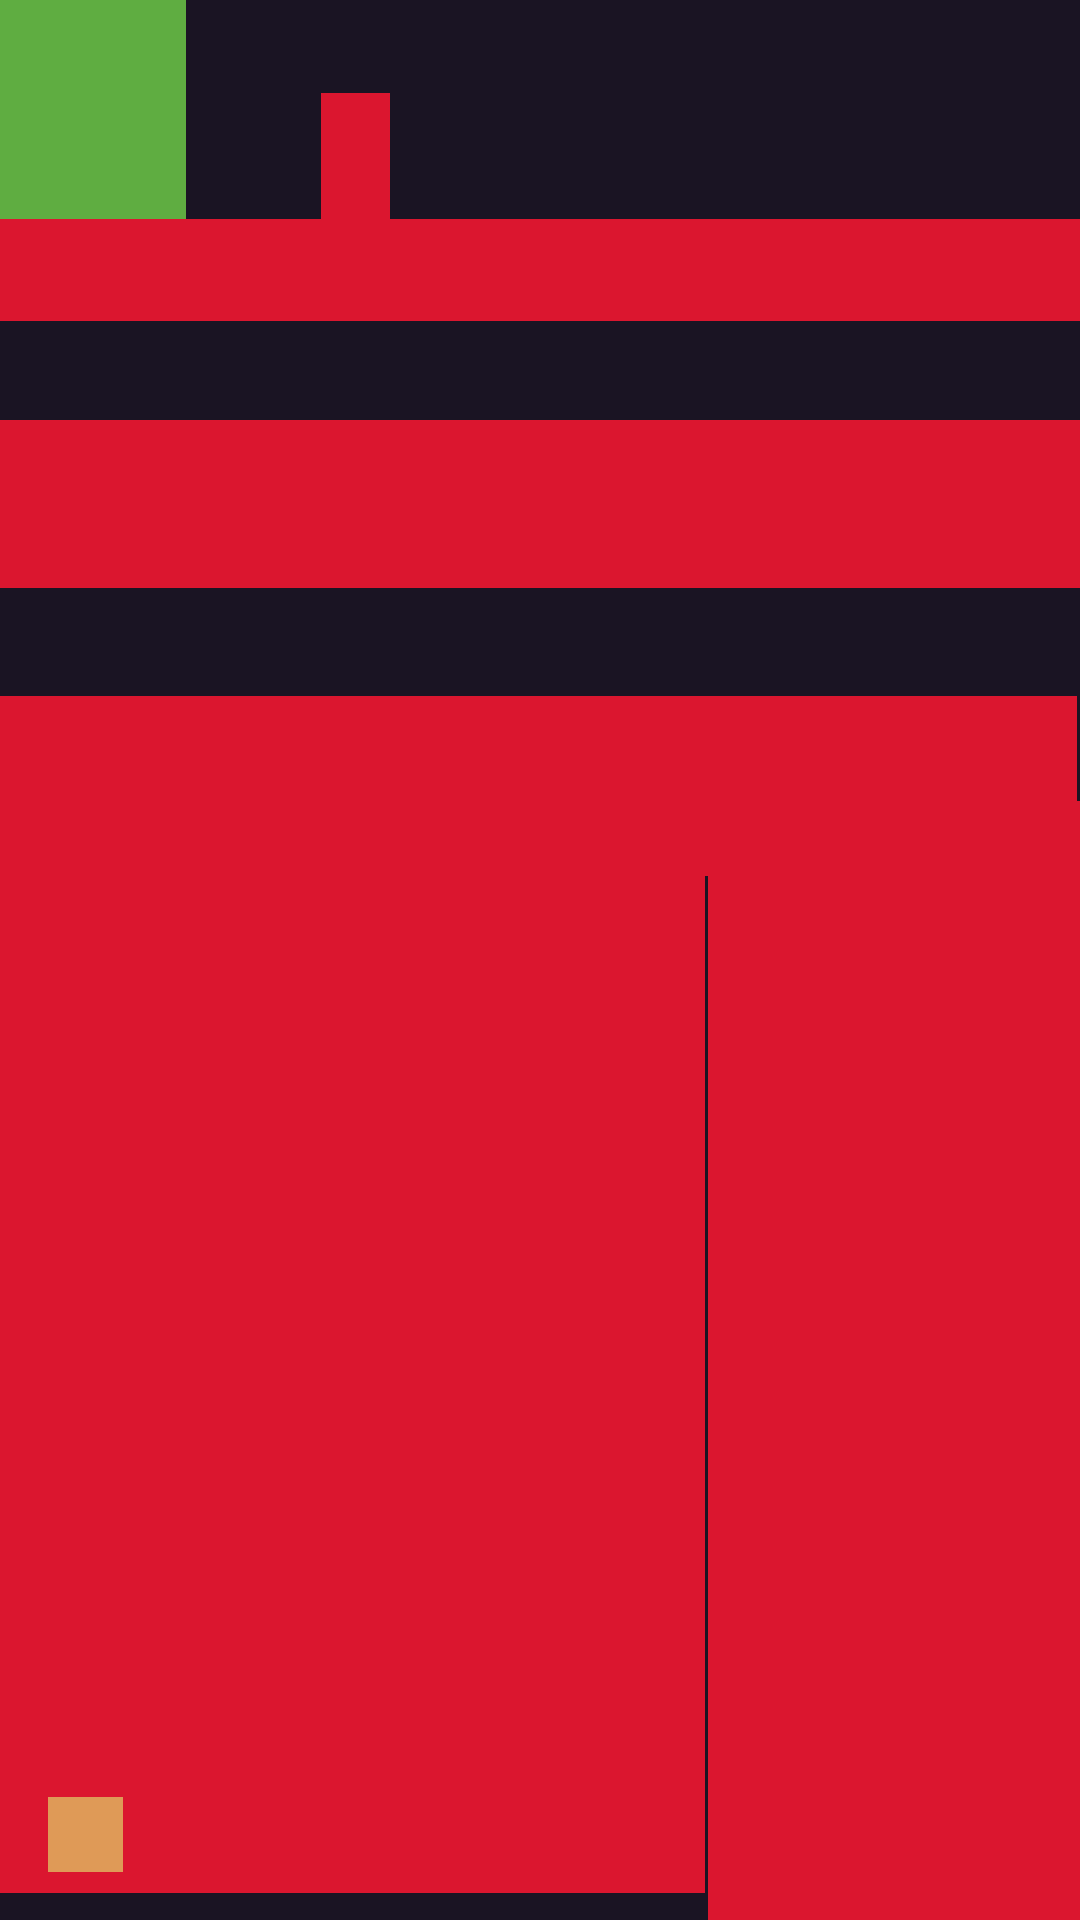

The Android layout XML behind this screen, and the referenced resources:
<!-- AndroidManifest.xml: application theme Theme.RectRun -->
<!-- res/layout/activity_level_three.xml -->
<?xml version="1.0" encoding="utf-8"?>
<androidx.constraintlayout.widget.ConstraintLayout xmlns:android="http://schemas.android.com/apk/res/android"
    xmlns:app="http://schemas.android.com/apk/res-auto"
    xmlns:tools="http://schemas.android.com/tools"
    android:layout_width="match_parent"
    android:layout_height="match_parent"
    android:background="@color/raisin_black"
    tools:context=".LevelThreeActivity">

    <ImageView
        android:id="@+id/imageView10"
        android:layout_width="235dp"
        android:layout_height="339dp"
        android:layout_marginTop="292dp"
        android:background="@color/fire"
        app:layout_constraintStart_toStartOf="parent"
        app:layout_constraintTop_toTopOf="parent" />


    <ImageView
        android:id="@+id/imageView11"
        android:layout_width="124dp"
        android:layout_height="373dp"
        android:background="@color/fire"
        app:layout_constraintBottom_toBottomOf="parent"
        app:layout_constraintEnd_toEndOf="parent" />

    <ImageView
        android:id="@+id/imageView12"
        android:layout_width="359dp"
        android:layout_height="60dp"
        android:background="@color/fire"
        app:layout_constraintBottom_toTopOf="@+id/imageView10"
        app:layout_constraintStart_toStartOf="parent" />

    <ImageView
        android:id="@+id/imageView13"
        android:layout_width="362dp"
        android:layout_height="56dp"
        android:layout_marginTop="140dp"
        android:background="@color/fire"
        app:layout_constraintEnd_toEndOf="parent"
        app:layout_constraintTop_toTopOf="parent" />

    <ImageView
        android:id="@+id/imageView14"
        android:layout_width="365dp"
        android:layout_height="34dp"
        android:layout_marginTop="73dp"
        android:background="@color/fire"
        app:layout_constraintStart_toStartOf="parent"
        app:layout_constraintTop_toTopOf="parent" />

    <ImageView
        android:id="@+id/imageView15"
        android:layout_width="23dp"
        android:layout_height="42dp"
        android:layout_marginEnd="230dp"
        android:background="@color/fire"
        app:layout_constraintBottom_toTopOf="@+id/imageView14"
        app:layout_constraintEnd_toEndOf="parent" />

    <ImageView
        android:id="@+id/imageView16"
        android:layout_width="62dp"
        android:layout_height="73dp"
        android:background="@color/green"
        app:layout_constraintBottom_toTopOf="@+id/imageView14"
        app:layout_constraintStart_toStartOf="parent"
        app:layout_constraintTop_toTopOf="parent" />

    <ImageView
        android:id="@+id/TextView3"
        android:layout_width="25dp"
        android:layout_height="25dp"
        android:layout_marginStart="16dp"
        android:layout_marginBottom="16dp"
        android:background="@color/butterscotch"
        app:layout_constraintBottom_toBottomOf="parent"
        app:layout_constraintStart_toStartOf="parent" />

</androidx.constraintlayout.widget.ConstraintLayout>
<!-- resources referenced by this layout -->
<resources>
  <color name="butterscotch">#DF9A57</color>
  <color name="fire">#DB162F</color>
  <color name="green">#5FAD41</color>
  <color name="raisin_black">#1A1423</color>
  <style name="Theme.RectRun" parent="Theme.MaterialComponents.DayNight.DarkActionBar">
          
          <item name="colorPrimary">@color/purple_500</item>
          <item name="colorPrimaryVariant">@color/purple_700</item>
          <item name="colorOnPrimary">@color/white</item>
          
          <item name="colorSecondary">@color/teal_200</item>
          <item name="colorSecondaryVariant">@color/teal_700</item>
          <item name="colorOnSecondary">@color/black</item>
          
          <item name="android:statusBarColor">?attr/colorPrimaryVariant</item>
          
      </style>
  <color name="purple_500">#FF6200EE</color>
  <color name="purple_700">#FF3700B3</color>
  <color name="white">#FFFFFFFF</color>
  <color name="teal_200">#FF03DAC5</color>
  <color name="teal_700">#FF018786</color>
  <color name="black">#FF000000</color>
</resources>
